Run: headless pygame with SDL's dummy video driver; simulated clock (each Clock.tick advances the game by its frame time, no real sleeping); random seed 0; keys injected as events and as key.get_pressed() state; no mouse input.
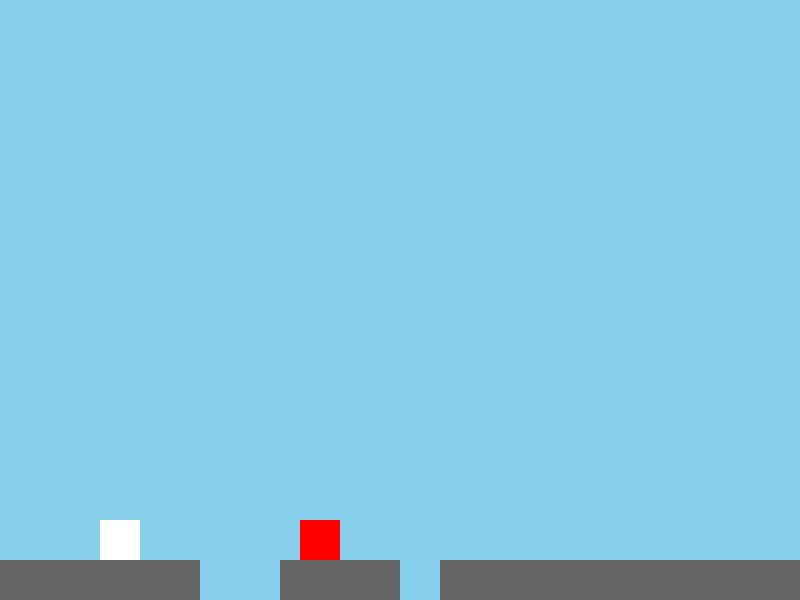
Frame 1 of 4 · flips 1–60 · no input
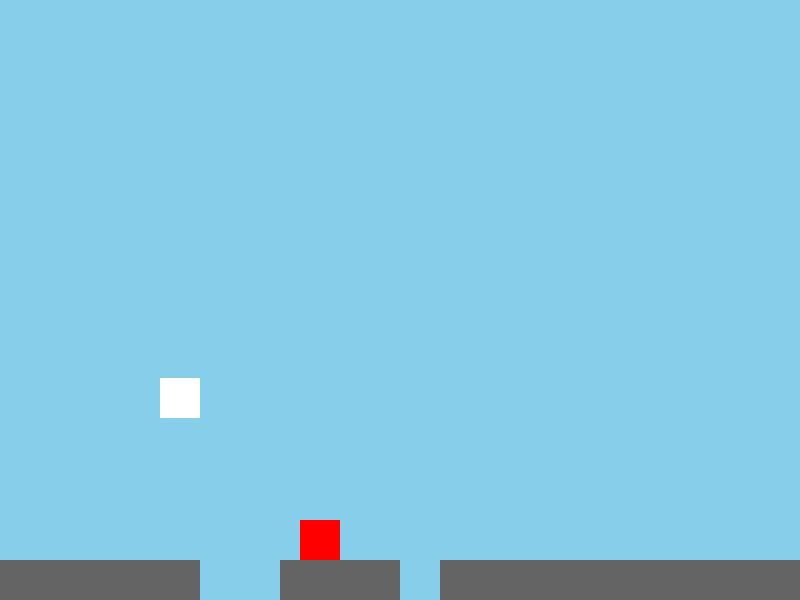
Frame 2 of 4 · flips 61–180 · tapped SPACE, RETURN · held RIGHT (→), D
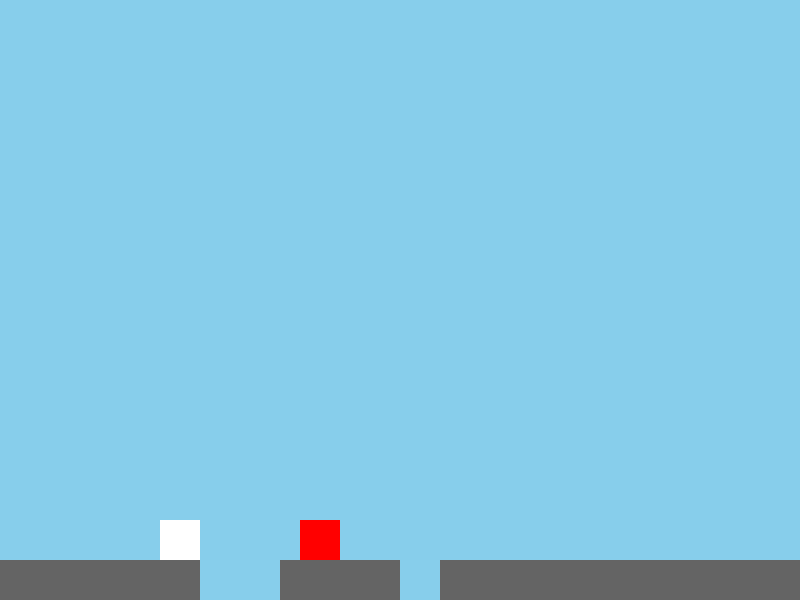
Frame 3 of 4 · flips 181–300 · held DOWN (↓), S
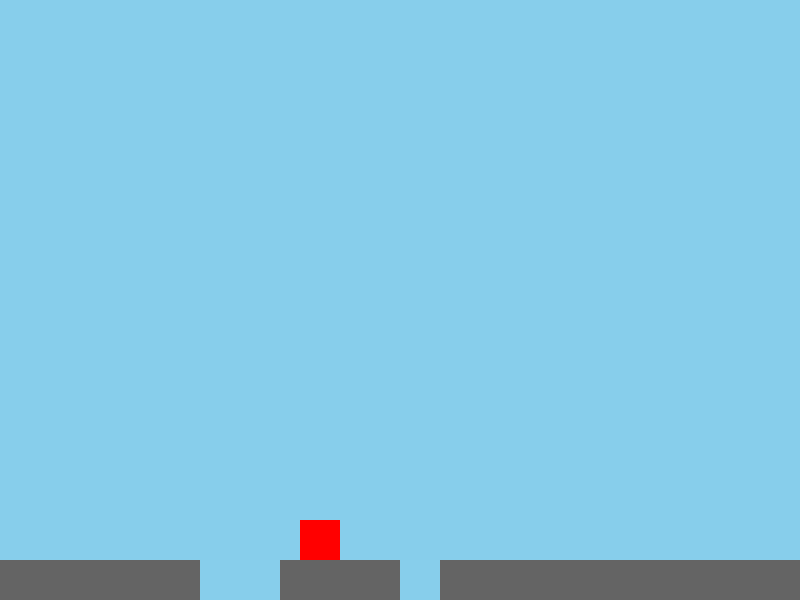
Frame 4 of 4 · flips 301–420 · held LEFT (←), A, UP (↑), W

The pygame program that drew these frames:

import pygame
import sys

# 기본 설정
SCREEN_WIDTH = 800
SCREEN_HEIGHT = 600
TILE_SIZE = 40
FPS = 60

# 색상
WHITE = (255, 255, 255)
GRAY = (100, 100, 100)
RED = (255, 0, 0)
SKY_BLUE = (135, 206, 235)

# 초기화
pygame.init()
screen = pygame.display.set_mode((SCREEN_WIDTH, SCREEN_HEIGHT))
clock = pygame.time.Clock()

# 플레이어 클래스
class Player:
    def __init__(self, x, y):
        self.spawn_x = x
        self.spawn_y = y
        self.rect = pygame.Rect(x, y, TILE_SIZE, TILE_SIZE)
        self.vel_y = 0
        self.on_ground = False

    def reset(self):
        print("떨어졌습니다! 다시 시작합니다.")
        self.rect.x = self.spawn_x
        self.rect.y = self.spawn_y
        self.vel_y = 0

    def update(self, ground_tiles, traps):
        keys = pygame.key.get_pressed()
        if keys[pygame.K_LEFT]:
            self.rect.x -= 5
        if keys[pygame.K_RIGHT]:
            self.rect.x += 5
        if keys[pygame.K_SPACE] and self.on_ground:
            self.vel_y = -15

        # 중력
        self.vel_y += 1
        self.rect.y += self.vel_y

        # 충돌 처리
        self.on_ground = False
        for tile in ground_tiles:
            if self.rect.colliderect(tile):
                if self.vel_y > 0:
                    self.rect.bottom = tile.top
                    self.vel_y = 0
                    self.on_ground = True

        # 트랩 충돌
        for trap in traps:
            if self.rect.colliderect(trap):
                print("함정에 걸림! 다시 시작합니다.")
                self.reset()

        # 구멍에 빠짐 (y값이 화면 아래로 벗어나면)
        if self.rect.top > SCREEN_HEIGHT:
            self.reset()

    def draw(self, surface):
        pygame.draw.rect(surface, WHITE, self.rect)

# 일반 바닥 (중간에 구멍 뚫려 있음)
ground_tiles = []
for x in range(20):
    if x in [5, 6, 10]:  # 5번, 6번, 10번은 구멍!
        continue
    ground_tiles.append(pygame.Rect(x * TILE_SIZE, 560, TILE_SIZE, TILE_SIZE))

# 트랩
traps = [pygame.Rect(300, 520, TILE_SIZE, TILE_SIZE)]

# 플레이어 생성
player = Player(100, 300)

# 게임 루프
running = True
while running:
    clock.tick(FPS)
    screen.fill(SKY_BLUE)

    for event in pygame.event.get():
        if event.type == pygame.QUIT:
            running = False

    # 업데이트
    player.update(ground_tiles, traps)

    # 그리기
    for tile in ground_tiles:
        pygame.draw.rect(screen, GRAY, tile)
    for trap in traps:
        pygame.draw.rect(screen, RED, trap)
    player.draw(screen)

    pygame.display.update()

pygame.quit()
sys.exit()
